Run: headless pygame with SDL's dummy video driver; simulated clock (each Clock.tick advances the game by its frame time, no real sleeping); random seed 0; keys injected as events and as key.get_pressed() state; no mouse input.
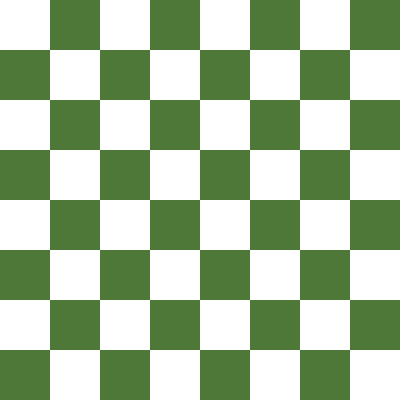
Frame 1 of 4 · flips 1–60 · no input
Frame 2 of 4 · flips 61–180 · tapped SPACE, RETURN · held RIGHT (→), D · screen unchanged from frame 1, image omitted
Frame 3 of 4 · flips 181–300 · held DOWN (↓), S · screen unchanged from frame 2, image omitted
Frame 4 of 4 · flips 301–420 · held LEFT (←), A, UP (↑), W · screen unchanged from frame 3, image omitted

The pygame program that drew these frames:

import pygame as py, os, time

py.init()

screen = py.display.set_mode([400, 400])
WHITE = [255, 255, 255]
GREEN = [78, 120, 55]
BLACK = [0,0,0]


py.display.set_caption("Test1")
running = True
clock = py.time.Clock()
clock.tick(60)

object1 = py.Rect((20,50), (50, 150))

while running:
    for event in py.event.get():
        if event.type == py.QUIT:
            running = False
    screen.fill(BLACK)
# A
    py.draw.rect(screen, WHITE, (0, 0, 50, 50))
    py.draw.rect(screen, GREEN, (0, 50, 50, 50))
    py.draw.rect(screen, WHITE, (0, 100, 50, 50))
    py.draw.rect(screen, GREEN, (0, 150, 50, 50))
    py.draw.rect(screen, WHITE, (0, 200, 50, 50))
    py.draw.rect(screen, GREEN, (0, 250, 50, 50))
    py.draw.rect(screen, WHITE, (0, 300, 50, 50))
    py.draw.rect(screen, GREEN, (0, 350, 50, 50))
# B
    py.draw.rect(screen, GREEN, (50, 0, 50, 50))
    py.draw.rect(screen, WHITE, (50, 50, 50, 50))
    py.draw.rect(screen, GREEN, (50, 100, 50, 50))
    py.draw.rect(screen, WHITE, (50, 150, 50, 50))
    py.draw.rect(screen, GREEN, (50, 200, 50, 50))
    py.draw.rect(screen, WHITE, (50, 250, 50, 50))
    py.draw.rect(screen, GREEN, (50, 300, 50, 50))
    py.draw.rect(screen, WHITE, (50, 350, 50, 50))
# C
    py.draw.rect(screen, WHITE, (100, 0, 50, 50))
    py.draw.rect(screen, GREEN, (100, 50, 50, 50))
    py.draw.rect(screen, WHITE, (100, 100, 50, 50))
    py.draw.rect(screen, GREEN, (100, 150, 50, 50))
    py.draw.rect(screen, WHITE, (100, 200, 50, 50))
    py.draw.rect(screen, GREEN, (100, 250, 50, 50))
    py.draw.rect(screen, WHITE, (100, 300, 50, 50))
    py.draw.rect(screen, GREEN, (100, 350, 50, 50))
# D
    py.draw.rect(screen, GREEN, (150, 0, 50, 50))
    py.draw.rect(screen, WHITE, (150, 50, 50, 50))
    py.draw.rect(screen, GREEN, (150, 100, 50, 50))
    py.draw.rect(screen, WHITE, (150, 150, 50, 50))
    py.draw.rect(screen, GREEN, (150, 200, 50, 50))
    py.draw.rect(screen, WHITE, (150, 250, 50, 50))
    py.draw.rect(screen, GREEN, (150, 300, 50, 50))
    py.draw.rect(screen, WHITE, (150, 350, 50, 50))
# E
    py.draw.rect(screen, WHITE, (200, 0, 50, 50))
    py.draw.rect(screen, GREEN, (200, 50, 50, 50))
    py.draw.rect(screen, WHITE, (200, 100, 50, 50))
    py.draw.rect(screen, GREEN, (200, 150, 50, 50))
    py.draw.rect(screen, WHITE, (200, 200, 50, 50))
    py.draw.rect(screen, GREEN, (200, 250, 50, 50))
    py.draw.rect(screen, WHITE, (200, 300, 50, 50))
    py.draw.rect(screen, GREEN, (200, 350, 50, 50))
# F
    py.draw.rect(screen, GREEN, (250, 0, 50, 50))
    py.draw.rect(screen, WHITE, (250, 50, 50, 50))
    py.draw.rect(screen, GREEN, (250, 100, 50, 50))
    py.draw.rect(screen, WHITE, (250, 150, 50, 50))
    py.draw.rect(screen, GREEN, (250, 200, 50, 50))
    py.draw.rect(screen, WHITE, (250, 250, 50, 50))
    py.draw.rect(screen, GREEN, (250, 300, 50, 50))
    py.draw.rect(screen, WHITE, (250, 350, 50, 50))
# G
    py.draw.rect(screen, WHITE, (300, 0, 50, 50))
    py.draw.rect(screen, GREEN, (300, 50, 50, 50))
    py.draw.rect(screen, WHITE, (300, 100, 50, 50))
    py.draw.rect(screen, GREEN, (300, 150, 50, 50))
    py.draw.rect(screen, WHITE, (300, 200, 50, 50))
    py.draw.rect(screen, GREEN, (300, 250, 50, 50))
    py.draw.rect(screen, WHITE, (300, 300, 50, 50))
    py.draw.rect(screen, GREEN, (300, 350, 50, 50))
# H
    py.draw.rect(screen, GREEN, (350, 0, 50, 50))
    py.draw.rect(screen, WHITE, (350, 50, 50, 50))
    py.draw.rect(screen, GREEN, (350, 100, 50, 50))
    py.draw.rect(screen, WHITE, (350, 150, 50, 50))
    py.draw.rect(screen, GREEN, (350, 200, 50, 50))
    py.draw.rect(screen, WHITE, (350, 250, 50, 50))
    py.draw.rect(screen, GREEN, (350, 300, 50, 50))
    py.draw.rect(screen, WHITE, (350, 350, 50, 50))
    py.display.flip()
    clock.tick(60)
